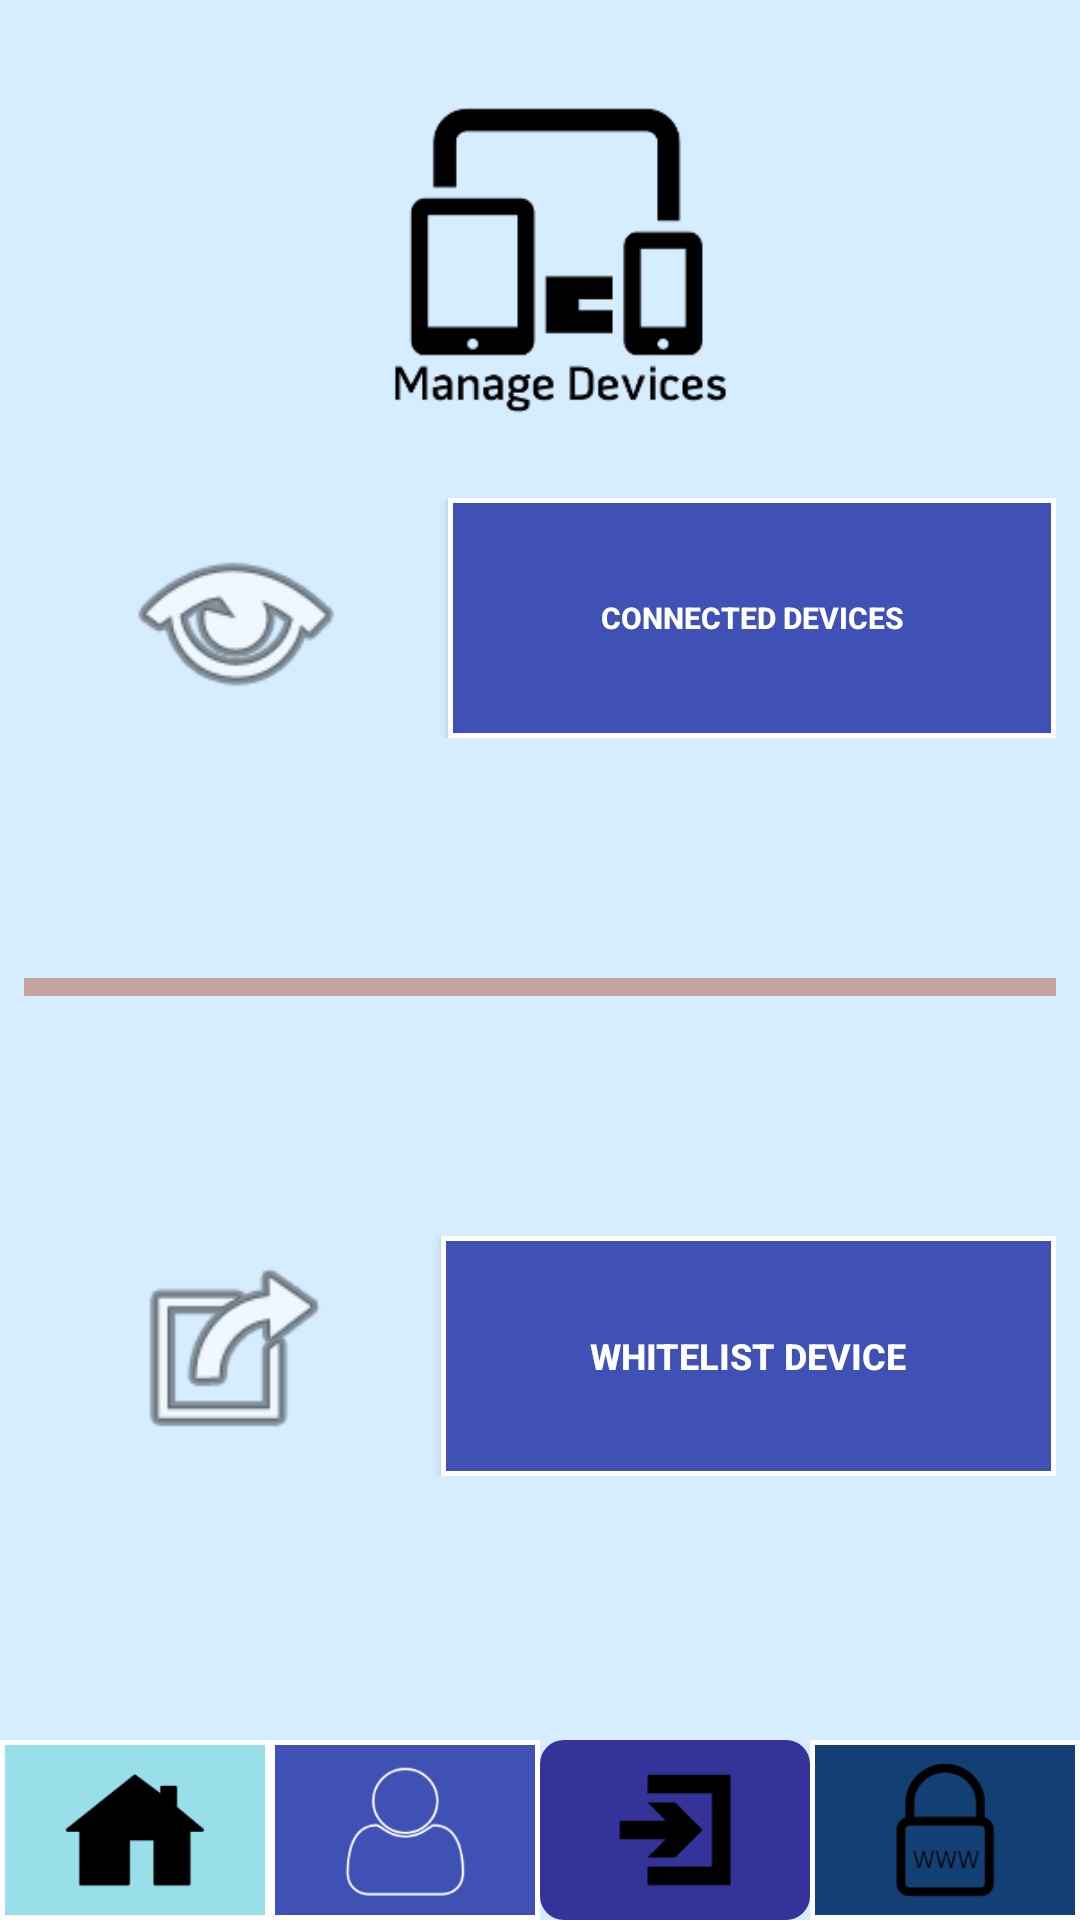

Android layout source for this screen:
<!-- AndroidManifest.xml: application theme AppTheme -->
<!-- res/layout/activity_manage_devices.xml -->
<?xml version="1.0" encoding="utf-8"?>
<android.support.design.widget.CoordinatorLayout xmlns:android="http://schemas.android.com/apk/res/android"
    xmlns:app="http://schemas.android.com/apk/res-auto"
    xmlns:tools="http://schemas.android.com/tools"
    android:layout_width="match_parent"
    android:layout_height="match_parent"
    android:background="@color/backgroundColour"
    tools:context="com.example.seanb.webwarden.ManageDevices">

    <include
        android:id="@+id/include3"
        layout="@layout/content_manage_devices" />

    <LinearLayout
        android:layout_width="match_parent"
        android:layout_height="60dp"
        android:orientation="horizontal"
        app:layout_anchor="@+id/include3"
        app:layout_anchorGravity="bottom|center">

        <ImageButton
            android:id="@+id/imageButton9"
            android:layout_width="match_parent"
            android:layout_height="wrap_content"
            android:layout_weight="1"
            android:background="@drawable/button_border2"
            android:scaleType="fitCenter"
            app:srcCompat="@drawable/homebutton" />

        <ImageButton
            android:id="@+id/imageButton10"
            android:layout_width="match_parent"
            android:layout_height="wrap_content"
            android:layout_weight="1"
            android:background="@drawable/button_border1"
            android:scaleType="fitCenter"
            app:srcCompat="@drawable/profilebutton" />

        <ImageButton
            android:id="@+id/imageButton11"
            android:layout_width="match_parent"
            android:layout_height="wrap_content"
            android:layout_weight="1"
            android:background="@drawable/button_border3"
            android:scaleType="fitCenter"
            app:srcCompat="@drawable/acbutton" />

        <ImageButton
            android:id="@+id/imageButton12"
            android:layout_width="match_parent"
            android:layout_height="wrap_content"
            android:layout_weight="1"
            android:background="@drawable/button_border4"
            android:scaleType="fitCenter"
            app:srcCompat="@drawable/wabutton" />
    </LinearLayout>

</android.support.design.widget.CoordinatorLayout>
<!-- res/layout/content_manage_devices.xml (included above) -->
<?xml version="1.0" encoding="utf-8"?>
<android.support.constraint.ConstraintLayout xmlns:android="http://schemas.android.com/apk/res/android"
    xmlns:app="http://schemas.android.com/apk/res-auto"
    xmlns:tools="http://schemas.android.com/tools"
    android:layout_width="match_parent"
    android:layout_height="match_parent"
    app:layout_behavior="@string/appbar_scrolling_view_behavior"
    tools:context="com.example.seanb.webwarden.ManageDevices"
    tools:showIn="@layout/activity_manage_devices">

    <LinearLayout
        android:id="@+id/linearLayout"
        android:layout_width="match_parent"
        android:layout_height="80dp"
        android:layout_marginBottom="80dp"
        android:layout_marginEnd="8dp"
        android:layout_marginStart="8dp"
        android:orientation="horizontal"
        app:layout_constraintBottom_toTopOf="@+id/linearLayout6"
        app:layout_constraintEnd_toEndOf="parent"
        app:layout_constraintHorizontal_bias="0.0"
        app:layout_constraintStart_toStartOf="parent">

        <ImageView
            android:id="@+id/imageView3"
            android:layout_width="40dp"
            android:layout_height="match_parent"
            android:layout_weight="1"
            app:srcCompat="@android:drawable/ic_menu_view" />

        <Button
            android:id="@+id/button"
            android:layout_width="wrap_content"
            android:layout_height="match_parent"
            android:layout_weight="1"
            android:background="@drawable/button_border1"
            android:text="@string/devices"
            android:textColor="@android:color/background_light"
            android:textSize="10sp"
            android:textStyle="bold" />

    </LinearLayout>

    <LinearLayout
        android:id="@+id/linearLayout6"
        android:layout_width="match_parent"
        android:layout_height="6dp"
        android:layout_marginBottom="80dp"
        android:layout_marginEnd="8dp"
        android:layout_marginStart="8dp"
        android:background="@drawable/line"
        android:orientation="horizontal"
        app:layout_constraintBottom_toTopOf="@+id/linearLayout2"
        app:layout_constraintEnd_toEndOf="parent"
        app:layout_constraintHorizontal_bias="0.0"
        app:layout_constraintStart_toStartOf="parent"></LinearLayout>

    <LinearLayout
        android:id="@+id/linearLayout2"
        android:layout_width="match_parent"
        android:layout_height="80dp"
        android:layout_marginBottom="148dp"
        android:layout_marginEnd="8dp"
        android:layout_marginStart="8dp"
        android:orientation="horizontal"
        app:layout_constraintBottom_toBottomOf="parent"
        app:layout_constraintEnd_toEndOf="parent"
        app:layout_constraintHorizontal_bias="0.0"
        app:layout_constraintStart_toStartOf="parent">

        <ImageView
            android:id="@+id/imageView4"
            android:layout_width="40dp"
            android:layout_height="match_parent"
            android:layout_weight="1"
            app:srcCompat="@android:drawable/ic_menu_set_as" />

        <Button
            android:id="@+id/button1"
            android:layout_width="wrap_content"
            android:layout_height="match_parent"
            android:layout_weight="1"
            android:background="@drawable/button_border1"
            android:text="@string/whitelist"
            android:textColor="@android:color/background_light"
            android:textSize="12sp"
            android:textStyle="bold" />

    </LinearLayout>

    <ImageView
        android:id="@+id/imageView6"
        android:layout_width="184dp"
        android:layout_height="134dp"
        android:layout_marginEnd="8dp"
        android:layout_marginStart="8dp"
        android:layout_marginTop="16dp"
        app:layout_constraintEnd_toEndOf="parent"
        app:layout_constraintHorizontal_bias="0.497"
        app:layout_constraintStart_toStartOf="parent"
        app:layout_constraintTop_toTopOf="parent"
        app:srcCompat="@drawable/managdevicepage" />
</android.support.constraint.ConstraintLayout>
<!-- resources referenced by this layout -->
<resources>
  <color name="backgroundColour">#D6EDFF</color>
  <!-- drawable acbutton: png bitmap (drawable, 1279 bytes) -->
  <!-- drawable button_border1 (drawable) -->
  <?xml version="1.0" encoding="utf-8"?>
  <shape xmlns:android="http://schemas.android.com/apk/res/android"
      android:shape="rectangle">
  
  
      <solid android:color="@color/colorPrimary" />
      <stroke android:width="5px" android:color="#ffff" />
  </shape>
  <!-- drawable button_border2 (drawable) -->
  <?xml version="1.0" encoding="utf-8"?>
  <shape xmlns:android="http://schemas.android.com/apk/res/android"
      android:shape="rectangle">
  
  
      <solid android:color="@color/groovyBlue" />
      <stroke android:width="5px" android:color="#ffff" />
  </shape>
  <!-- drawable button_border3 (drawable) -->
  <?xml version="1.0" encoding="utf-8"?>
  <shape xmlns:android="http://schemas.android.com/apk/res/android"
      android:shape="rectangle">
  
  
      <solid android:color="@color/middleBlue" />
      <corners android:bottomRightRadius="8dp"
          android:bottomLeftRadius="8dp"
          android:topRightRadius="8dp"
          android:topLeftRadius="8dp"/>
  </shape>
  <!-- drawable button_border4 (drawable) -->
  <?xml version="1.0" encoding="utf-8"?>
  <shape xmlns:android="http://schemas.android.com/apk/res/android"
      android:shape="rectangle">
  
  
      <solid android:color="@color/darkBlue" />
      <stroke android:width="5px" android:color="#ffff" />
  </shape>
  <!-- drawable homebutton: png bitmap (drawable, 1179 bytes) -->
  <!-- drawable line (drawable) -->
  <?xml version="1.0" encoding="utf-8"?>
  <shape xmlns:android="http://schemas.android.com/apk/res/android"
      android:shape="rectangle">
  
  
      <solid android:color="@color/button" />
  
  </shape>
  <!-- drawable managdevicepage: png bitmap (drawable, 4064 bytes) -->
  <!-- drawable profilebutton: png bitmap (drawable, 3274 bytes) -->
  <!-- drawable wabutton: png bitmap (drawable, 2569 bytes) -->
  <string name="devices">Connected Devices</string>
  <string name="whitelist">Whitelist Device</string>
  <style name="AppTheme" parent="Theme.AppCompat.Light.DarkActionBar">
          
          <item name="colorPrimary">@color/colorPrimary</item>
          <item name="colorPrimaryDark">@color/darkPurple</item>
          <item name="colorAccent">@color/colorAccent</item>
      </style>
  <color name="colorPrimary">#3f51b5</color>
  <color name="groovyBlue">#98dfea</color>
  <color name="middleBlue">#333399</color>
  <color name="darkBlue">#134074</color>
  <color name="button">#C4A29E</color>
  <color name="darkPurple">#00072D</color>
  <color name="colorAccent">#ff4081</color>
</resources>
